Dataset: images (GitHub, Ini-statement-aku-yang-paling-baddie/paralab-architecture). Classes: creaming, heterogeneous, phase separation, stable uniform, uncertain.

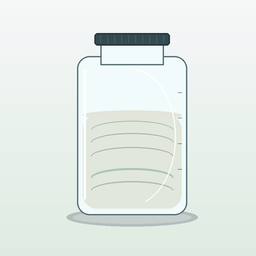
Label: uncertain

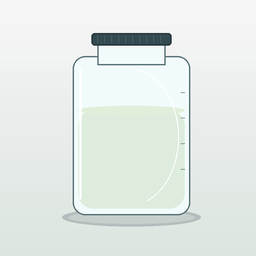
Label: stable uniform

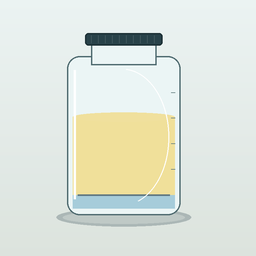
Label: phase separation

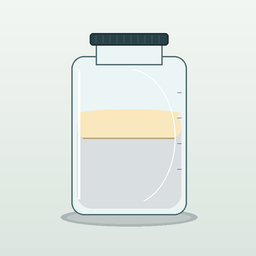
Label: creaming

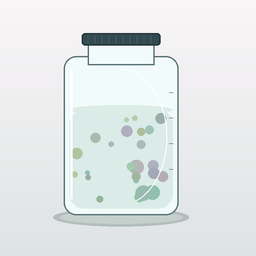
Label: heterogeneous

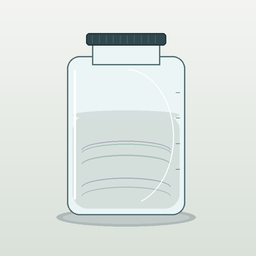
Label: uncertain
